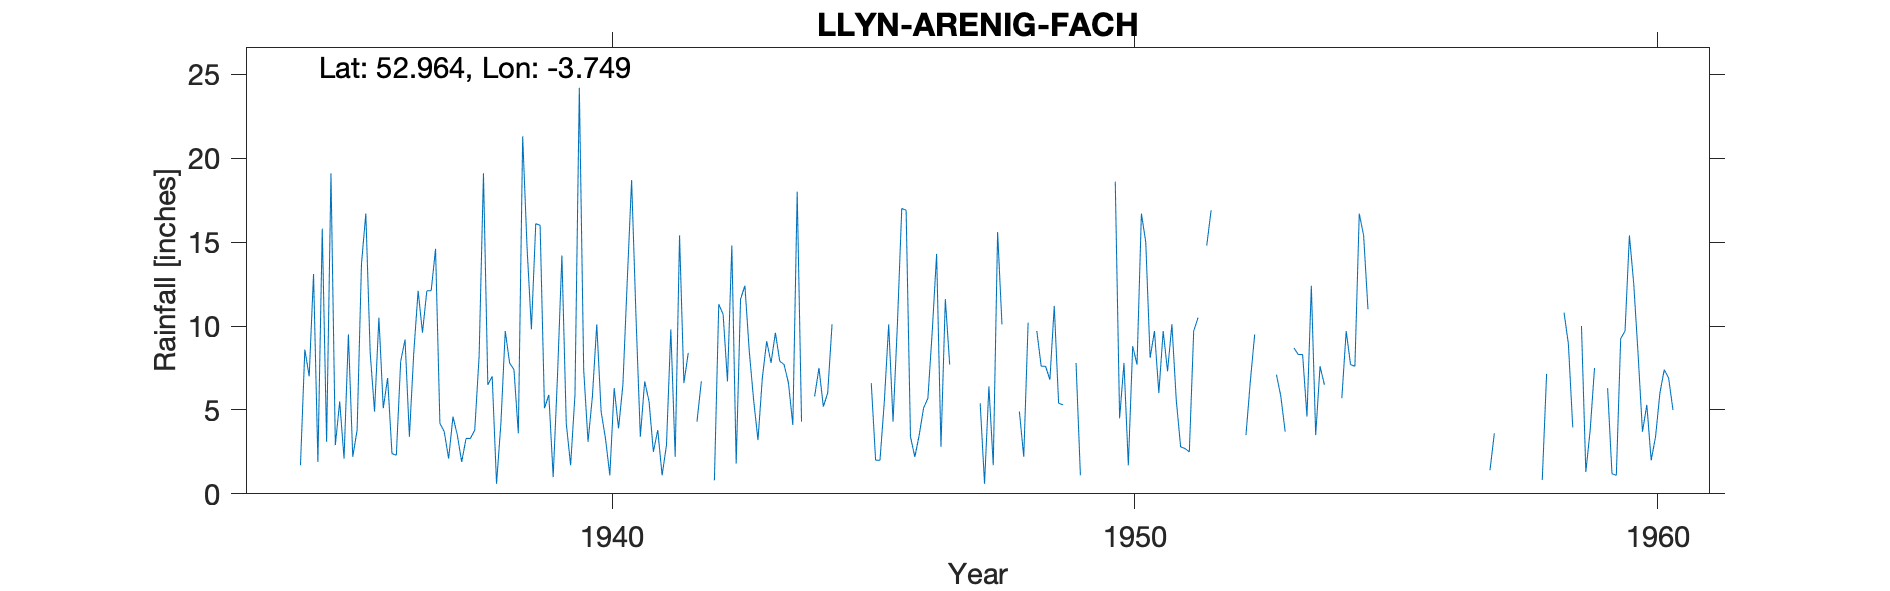

The file beside this chart, header and first rows:
LLYN-ARENIG-FACH, , , , , , , , , , , , , , , , , , , , , , , 
Grid ref, SH826422, Long, -3.749, Lat, 52.96, Elevation, 1511, ft., , , , , , , , , , , , , , , 
Station no, 4327/5, , , , , , , , , , , , , , , , , , , , , , 
, 1931, 1932, 1933, 1934, 1935, 1936, 1937, 1938, 1939, 1940, 1941, 1942, 1943, 1944, 1945, 1946, 1947, 1948, 1949, 1950, 1951, 1952, 1953
January, , , , , 3.1, 10.5, 12.1, 19.1, 16.1, 3.1, 3.4, , 12.4, 18, , 17, , , 5.4, , 9.7, , 
February, , , , , 19.1, 5.1, 14.6, 6.5, 16, 5.8, 6.7, 4.3, 8.5, 4.3, , 16.9, , 9.3, 5.3, 18.6, 7.3, , 
March, , , , , 2.9, 6.9, 4.2, 7, 5.1, 10.1, 5.5, 6.7, 5.6, , 7.7, 3.4, , , , 4.5, 10.1, , 7.1
April, , , , , 5.5, 2.4, 3.7, 0.6, 5.9, 4.9, 2.5, , 3.2, , , 2.2, , 4.9, , 7.8, 5.6, , 5.81
May, , , , , 2.1, 2.3, 2.1, 4.2, 1, 3.3, 3.8, , 6.9, 5.8, , 3.5, , 2.2, 7.8, 1.7, 2.8, , 3.7
June, , , , , 9.5, 7.9, 4.6, 9.7, 7.1, 1.1, 1.1, 0.8, 9.1, 7.5, 6.6, 5.1, , 10.2, 1.1, 8.8, 2.7, , 
July, , , , 1.7, 2.2, 9.2, 3.5, 7.8, 14.2, 6.3, 2.9, 11.3, 7.8, 5.2, 2, 5.7, 5.4, , , 7.7, 2.5, , 8.7
August, , , , 8.6, 3.8, 3.4, 1.9, 7.4, 4.2, 3.9, 9.8, 10.7, 9.6, 6, 2, 9.7, 0.6, 9.7, , 16.7, 9.7, 3.5, 8.3
September, , , , 7, 13.7, 8.4, 3.3, 3.6, 1.7, 6.5, 2.2, 6.7, 7.9, 10.1, 5.5, 14.3, 6.4, 7.6, , 15, 10.5, 6.7, 8.3
October, , , , 13.1, 16.7, 12.1, 3.3, 21.3, 5.9, 12.7, 15.4, 14.8, 7.7, , 10.1, 2.8, 1.7, 7.6, , 8.1, , 9.5, 4.6
November, , , , 1.9, 8.4, 9.6, 3.8, 14.7, 24.2, 18.7, 6.6, 1.8, 6.6, , 4.3, 11.6, 15.6, 6.8, , 9.7, 14.8, , 12.4
December, , , , 15.8, 4.9, 12.1, 8.2, 9.8, 7.4, 10.6, 8.4, 11.6, 4.1, , 10.1, 7.7, 10.1, 11.2, , 6, 16.9, , 3.5
Total, , , , , 91.9, 89.9, 65.3, 111.7, 108.8, 87, 68.3, , 89.4, , , 99.9, , , , , , , 
NOTES, , , , , , , , , , , , , , , , , , , , , , , 
NGR is from 1950s record and is at the n…, , , , , , , , , , , , , , , , , , , , , , , 
